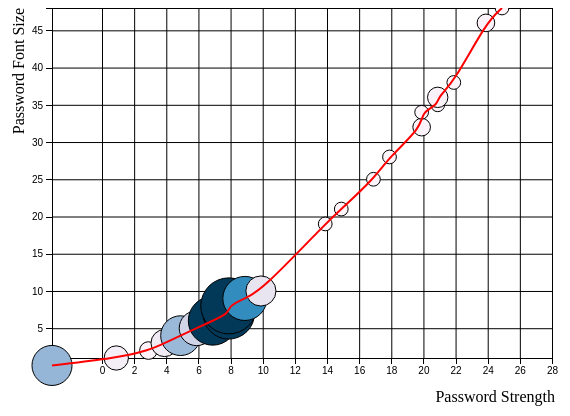
D3 v5 page, settled after 360 driven frames (6 s of simulated time); the page loaded 1 data file(s).


  const svg1 = d3.select("svg#scatterplot");
  //const svg1 = d3.select("svg#password");
  const width = svg1.attr("width");
  const height = svg1.attr("height");
  const chart = svg1.append("g");
  let margin = {"top":0,"right":50,"bottom":50,"left":50};
  let chartWidth = width - margin.left - margin.right ;
  let chartheight = height - margin.top - margin.bottom ;
  let annotations = svg1.append("g").attr("id","annotations");
  const yAxisArea = svg1.append("g").attr("transform","translate("+margin.left+","+margin.top+")");
  const xAxisArea = svg1.append("g").attr("transform","translate("+margin.left+","+(chartheight+margin.top)+")");
  const chartArea = svg1.append("g").attr("transform","translate("+margin.left+","+margin.top+")");



d3.csv("imp2.csv", d3.autoType).then(function(data){

data.forEach( (d, i) => {
      d['strength'] = Number(d['strength']);
      d['font_size'] = Number(d['font_size']);
      d["density"] = Number(d['density']);
    });

const xScale = d3.scaleLinear().domain([0, 28]).range([margin.left, chartWidth]);
const yScale = d3.scaleLinear().domain([1, 48]).range([chartheight,0]);
const radiusScale = d3.scaleSymlog().domain([0.1, 162]).range([4, 28])
//const myColor = d3.scaleOrdinal(d3.schemeCategory10);
const myColor = d3.scaleSequential(d3.interpolatePuBu).domain([0,72])



let yAxis = d3.axisLeft(yScale); 
yAxisArea.append("g").attr("class", "y axis").call(yAxis);
//yAxisArea.append("g").attr("class", "y axis").attr("transform","translate("+(margin.left)+","+margin.top+")").call(yAxis)

let xAxis = d3.axisBottom(xScale); 
xAxisArea.append("g").attr("class", "x axis").call(xAxis);
//xAxisArea.append("g").attr("class", "x axis").attr("transform","translate("+0+","+(chartheight+margin.top-20)+")").call(xAxis);

let yGridlines = d3.axisLeft(yScale).tickSize(-chartWidth).tickFormat("").ticks(10);
yAxisArea.append("g").attr("class", "y gridlines").call(yGridlines);
//yAxisArea.append("g").attr("class", "y gridlines").attr("transform","translate("+(margin.left)+","+margin.top+")").call(yGridlines);


let xGridlines = d3.axisBottom(xScale).tickSize(-chartheight).tickFormat("").ticks(10);
xAxisArea.append("g").attr("class", "x gridlines").call(xGridlines);
//xAxisArea.append("g").attr("class", "x gridlines").attr("transform","translate("+0+","+(chartheight+margin.top-20)+")").call(xGridlines);



    circle = svg1.selectAll("circle")
          .data(data)
          .enter()
          .append("circle")
          .attr("cx", d => xScale(d['font_size']))
          .attr("cy", d => yScale(d['strength']))
          .attr("r",d=> radiusScale(d['density']))
          .attr("label", d=>d["density"])
          .attr("title", d=> d['density'])
          .attr("stroke","black")
          .attr("stroke-width",1)
          .attr("fill", d=>myColor(d['density']));

    svg1.append("text")
        .attr("class", "x label")
        .attr("text-anchor", "end")
        .attr("x", width-47)
        .attr("y", height - 6)
        .text("Password Strength");

    svg1.append("text")
        .attr("class", "y label")
        .attr("text-anchor", "end")
        .attr("y", 6)
        .attr("dy", "1em")
        //.attr("x", width/2+100)
        .attr("transform", "rotate(-90)")
        .text("Password Font Size");

    d3.selectAll('circle')
      .on('mouseover', function(d, i) {
        d3.select(this)
          //.text(d.density)
          .style('fill', 'orange');
      });

    d3.selectAll('circle')
      .on('mouseout', function(d, i) {
        d3.select(this)
          .style('fill', d=>myColor(d['density']));
      });



var lineFunction = d3.line()
                          .x(function(d) { return xScale(d.font_size); })
                          .y(function(d) { return yScale(d.strength); })
                         .curve(d3.curveBasis);

//The line SVG Path we draw
var lineGraph = svg1.append("path")
                            .attr("d", lineFunction(data))
                            .attr("stroke", "red")
                            .attr("stroke-width", 2)
                            .attr("fill", "none");



    data.forEach( (d, i) => {

    
    
    circle.on("mouseover", function() {
            d3.select(this)
              .transition().duration(100)
              .attr("stroke","black")
              .attr("stroke-width", 4)
              .attr("fill",d=>myColor(d['density'])) ;
              d3.select("#label").text(d.font_size);})
          
    circle.on("mouseout", function() {
      d3.select(this)
      .transition().duration(100)
      .attr("stroke","black")
      .attr("stroke-width", "")
      .style('fill', d=>myColor(d['density']));
      d3.select("#label").text("None");});
  });

  });



 



### data: imp2.csv
font_size, strength, density
0, 0, 30
4, 1, 5
6, 2, 2
7, 3, 7
8, 4, 29
9, 5, 17
10, 6, 76
11, 7, 101
11, 8, 162
12, 9, 46
13, 10, 10
17, 19, 1
18, 21, 1
20, 25, 1
21, 28, 1
23, 32, 2
23, 34, 1
24, 35, 1
24, 36, 3
25, 38, 1
27, 46, 2
28, 48, 1